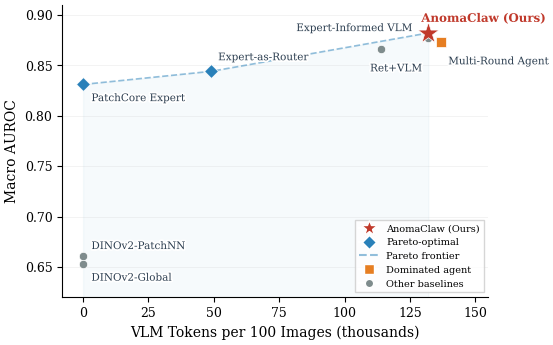

Python code for this plot: (Note: this script raises an exception after producing the figure.)
#!/usr/bin/env python3
"""Generate Pareto cost-accuracy scatter plot for AnomaClaw paper."""

import matplotlib
matplotlib.use('Agg')
import matplotlib.pyplot as plt
import matplotlib.patheffects as pe
import numpy as np

# ── Style ──────────────────────────────────────────────────────────────────────
matplotlib.rcParams.update({
    'font.size': 10,
    'font.family': 'serif',
    'font.serif': ['Times New Roman', 'Times', 'DejaVu Serif'],
    'axes.labelsize': 10,
    'axes.titlesize': 11,
    'xtick.labelsize': 9,
    'ytick.labelsize': 9,
    'legend.fontsize': 8.5,
    'figure.dpi': 300,
    'savefig.dpi': 300,
    'savefig.bbox': 'tight',
    'savefig.pad_inches': 0.05,
    'axes.grid': False,
    'axes.spines.top': False,
    'axes.spines.right': False,
    'text.usetex': False,
    'mathtext.fontset': 'stix',
})

# ── Data ───────────────────────────────────────────────────────────────────────
methods = [
    ("DINOv2-Global",       0,   0.653, False),
    ("DINOv2-PatchNN",      0,   0.661, False),
    ("PatchCore Expert",    0,   0.831, True),   # Pareto
    ("Expert-as-Router",    49,  0.844, True),   # Pareto
    ("Ret+VLM",             114, 0.866, False),
    ("Multi-Round Agent",   137, 0.873, False),
    ("Expert-Informed VLM", 132, 0.877, False),
    ("AnomaClaw (Ours)",    132, 0.882, True),   # Pareto
]

# ── Colors ─────────────────────────────────────────────────────────────────────
C_OURS = '#C0392B'       # deep red for AnomaClaw
C_PARETO = '#2980B9'     # blue for other Pareto points
C_BASELINE = '#7F8C8D'   # grey for non-Pareto
C_DOMINATED = '#E67E22'  # orange for dominated agent baseline

# ── Plot ───────────────────────────────────────────────────────────────────────
fig, ax = plt.subplots(1, 1, figsize=(5.5, 3.8))

# Draw Pareto frontier first (behind points)
pareto_x = [0, 49, 132]
pareto_y = [0.831, 0.844, 0.882]
ax.plot(pareto_x, pareto_y, color=C_PARETO, linewidth=1.2, linestyle='--',
        alpha=0.5, zorder=1)
# Shade Pareto-dominated region lightly
ax.fill_between(pareto_x, pareto_y, [0.6]*3, alpha=0.04, color=C_PARETO, zorder=0)

# Plot each point
for name, tokens, auroc, is_pareto in methods:
    if name == "AnomaClaw (Ours)":
        color = C_OURS
        marker = '*'
        ms = 16
        zorder = 10
    elif name == "Multi-Round Agent":
        color = C_DOMINATED
        marker = 's'
        ms = 7
        zorder = 5
    elif is_pareto:
        color = C_PARETO
        marker = 'D'
        ms = 7
        zorder = 5
    else:
        color = C_BASELINE
        marker = 'o'
        ms = 6
        zorder = 3

    ax.scatter(tokens, auroc, color=color, marker=marker, s=ms**2,
               zorder=zorder, edgecolors='white', linewidths=0.5)

# ── Labels ─────────────────────────────────────────────────────────────────────
label_offsets = {
    "DINOv2-Global":       (6, -12),
    "DINOv2-PatchNN":      (6, 5),
    "PatchCore Expert":    (6, -12),
    "Expert-as-Router":    (5, 8),
    "Ret+VLM":             (-8, -16),
    "Multi-Round Agent":   (5, -16),
    "Expert-Informed VLM": (-95, 5),
    "AnomaClaw (Ours)":    (-5, 8),
}

for name, tokens, auroc, is_pareto in methods:
    dx, dy = label_offsets.get(name, (5, 5))
    weight = 'bold' if name == "AnomaClaw (Ours)" else 'normal'
    fontsize = 8.5 if name == "AnomaClaw (Ours)" else 7.5
    color = C_OURS if name == "AnomaClaw (Ours)" else '#2C3E50'

    ax.annotate(
        name, (tokens, auroc),
        xytext=(dx, dy), textcoords='offset points',
        fontsize=fontsize, fontweight=weight, color=color,
        path_effects=[pe.withStroke(linewidth=2.5, foreground='white')],
    )

# ── Axes ───────────────────────────────────────────────────────────────────────
ax.set_xlabel('VLM Tokens per 100 Images (thousands)')
ax.set_ylabel('Macro AUROC')
ax.set_xlim(-8, 155)
ax.set_ylim(0.62, 0.91)
ax.set_xticks([0, 25, 50, 75, 100, 125, 150])

# Light grid
ax.yaxis.grid(True, alpha=0.2, linestyle='-', linewidth=0.5)
ax.set_axisbelow(True)

# Legend with Pareto frontier entry
from matplotlib.lines import Line2D
legend_elements = [
    Line2D([0], [0], marker='*', color='w', markerfacecolor=C_OURS, markersize=12, label='AnomaClaw (Ours)'),
    Line2D([0], [0], marker='D', color='w', markerfacecolor=C_PARETO, markersize=7, label='Pareto-optimal'),
    Line2D([0], [0], linestyle='--', color=C_PARETO, alpha=0.5, label='Pareto frontier'),
    Line2D([0], [0], marker='s', color='w', markerfacecolor=C_DOMINATED, markersize=7, label='Dominated agent'),
    Line2D([0], [0], marker='o', color='w', markerfacecolor=C_BASELINE, markersize=6, label='Other baselines'),
]
ax.legend(handles=legend_elements, loc='lower right', frameon=True, fancybox=False,
          edgecolor='#CCCCCC', fontsize=7, ncol=1)

fig.savefig('paper/figures/pareto.pdf', format='pdf')
fig.savefig('paper/figures/pareto.png', format='png')
print('Saved: paper/figures/pareto.pdf + .png')
